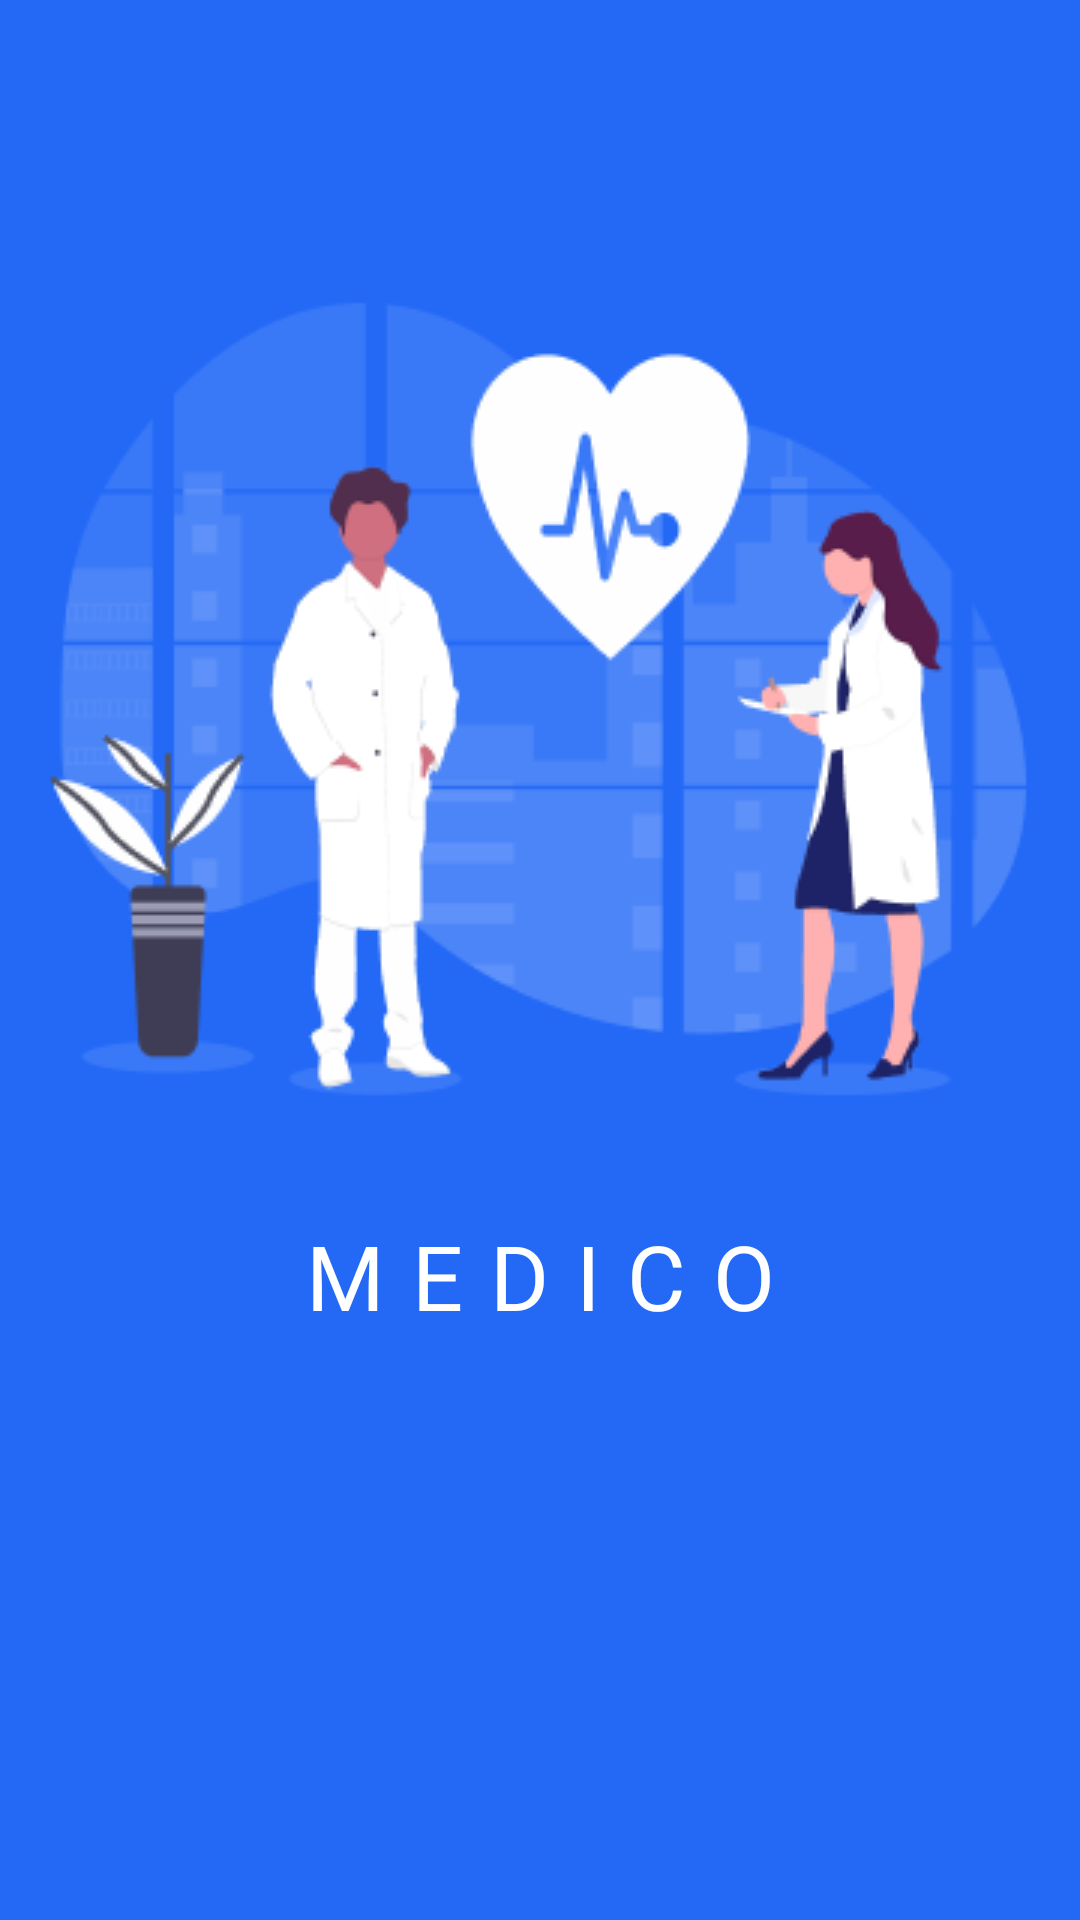

Write the Android layout XML for this screen, with the resource values it uses.
<!-- AndroidManifest.xml: application theme Theme.TeleMedicine -->
<!-- res/layout/activity_splash.xml -->
<?xml version="1.0" encoding="utf-8"?>
<layout xmlns:tools="http://schemas.android.com/tools"
    xmlns:android="http://schemas.android.com/apk/res/android"
    xmlns:app="http://schemas.android.com/apk/res-auto">

    <androidx.constraintlayout.widget.ConstraintLayout
        android:id="@+id/splashScreen"
        android:layout_width="match_parent"
        android:layout_height="match_parent"
        android:background="@drawable/splash_screen"
        tools:context=".ui.SplashActivity">

        <TextView
            android:id="@+id/teleMedicine"
            android:layout_width="wrap_content"
            android:layout_height="wrap_content"
            android:elegantTextHeight="true"
            android:elevation="20dp"
            android:fontFamily="@font/montserratbold"
            android:text="MEDICO"
            android:letterSpacing="0.3"
            android:textColor="@color/white"
            android:textSize="@dimen/text_extra_large"
            app:layout_constraintBottom_toBottomOf="parent"
            app:layout_constraintEnd_toEndOf="parent"
            app:layout_constraintStart_toStartOf="parent"
            app:layout_constraintTop_toTopOf="parent"
            app:layout_constraintVertical_bias="0.68" />


    </androidx.constraintlayout.widget.ConstraintLayout>
</layout>
<!-- resources referenced by this layout -->
<resources>
  <color name="white">#FFFFFFFF</color>
  <dimen name="text_extra_large">30sp</dimen>
  <!-- drawable splash_screen: png bitmap (drawable, 27074 bytes) -->
  <style name="Theme.TeleMedicine" parent="Theme.MaterialComponents.DayNight.NoActionBar">
          
          <item name="colorPrimary">@color/dark_blue</item>
          <item name="colorPrimaryVariant">@color/light_blue</item>
          <item name="colorOnPrimary">@color/white</item>
          
          <item name="colorSecondary">@color/teal_200</item>
          <item name="colorSecondaryVariant">@color/teal_700</item>
          <item name="colorOnSecondary">@color/black</item>
          
          <item name="android:statusBarColor" tools:targetApi="l">?attr/colorPrimary</item>
          
      </style>
  <color name="dark_blue"> #0D51B6 </color>
  <color name="light_blue">#5381C6</color>
  <color name="teal_200">#FF03DAC5</color>
  <color name="teal_700">#FF018786</color>
  <color name="black">#FF000000</color>
</resources>
